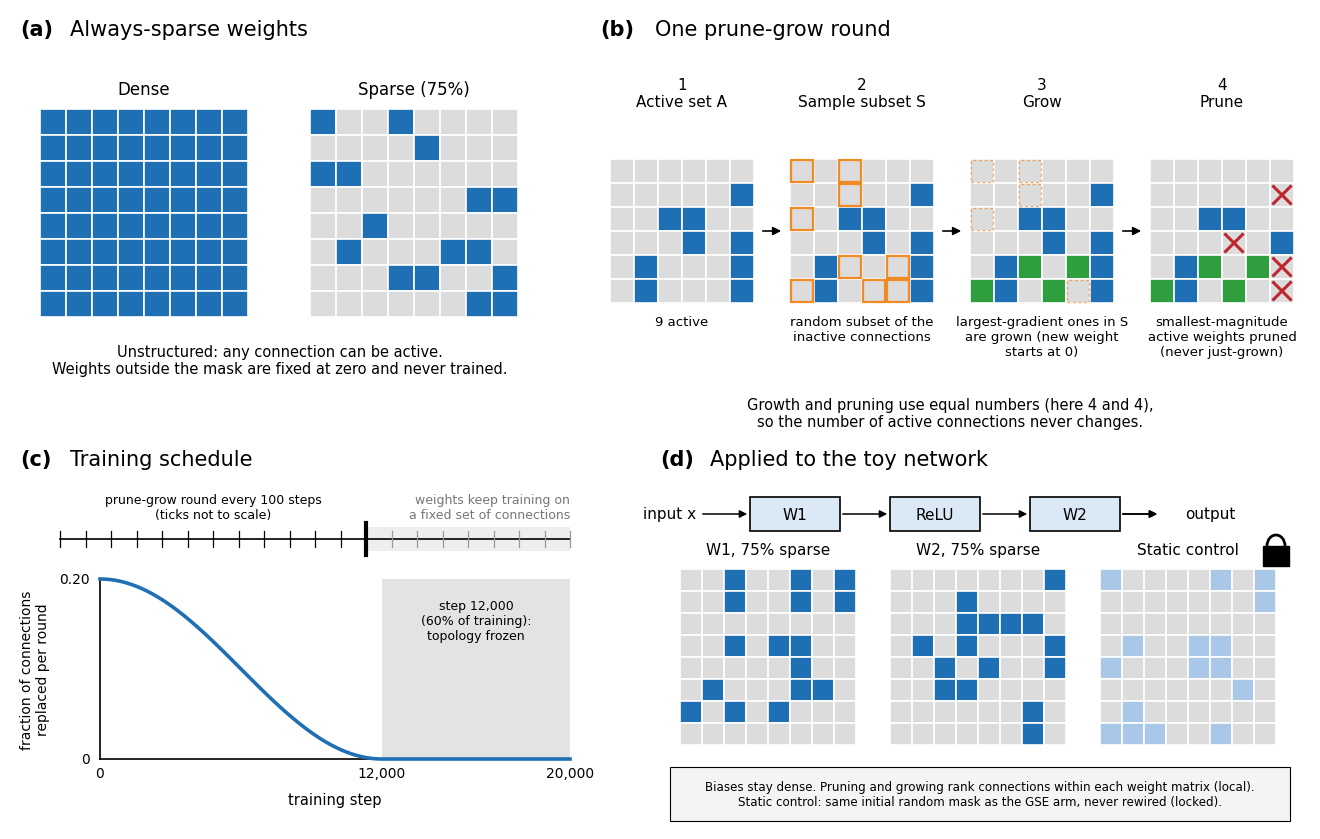

Recreate this plot in Python.
import numpy as np, matplotlib
matplotlib.use('Agg')
import matplotlib.pyplot as plt
from matplotlib.patches import Rectangle, FancyArrowPatch
BLUE='#1f6fb5'; GRAY='#dcdcdc'; GREEN='#2e9e3e'; ORANGE='#f08a24'; RED='#c0262d'; LB='#a9c8e8'
plt.rcParams['font.family']='DejaVu Sans'
fig=plt.figure(figsize=(13,8.2),dpi=200)
ax=fig.add_axes([0,0,1,1]); ax.set_xlim(0,130); ax.set_ylim(0,82); ax.axis('off')
rng=np.random.default_rng(7)

def grid(x,y,n,s,cols,outline=None,lw=1.6):
    # cols: dict (r,c)->color; default gray. (x,y)=top-left
    for r in range(n):
        for c in range(n):
            col=cols.get((r,c),GRAY)
            ax.add_patch(Rectangle((x+c*s,y-(r+1)*s),s,s,fc=col,ec='white',lw=1.2))
    if outline:
        for (r,c) in outline:
            ax.add_patch(Rectangle((x+c*s+.12,y-(r+1)*s+.12),s-.24,s-.24,fc='none',ec=ORANGE,lw=lw))
def rand_cells(n,k,exclude=()):
    allc=[(r,c) for r in range(n) for c in range(n) if (r,c) not in exclude]
    idx=rng.choice(len(allc),k,replace=False); return [allc[i] for i in idx]
def t(x,y,s,**k): ax.text(x,y,s,**k)

# ---- (a)
t(1,80,'(a)',fontsize=15,fontweight='bold',va='center'); t(6,80,'Always-sparse weights',fontsize=15,va='center')
s=2.6; grid(3,72,8,s,{(r,c):BLUE for r in range(8) for c in range(8)})
t(3+4*s,73.5,'Dense',ha='center',fontsize=12)
A8=rand_cells(8,16); grid(30,72,8,s,{p:BLUE for p in A8})
t(30+4*s,73.5,'Sparse (75%)',ha='center',fontsize=12)
t(27,48.5,'Unstructured: any connection can be active.\nWeights outside the mask are fixed at zero and never trained.',ha='center',va='top',fontsize=10.5)

# ---- (b)
t(59,80,'(b)',fontsize=15,fontweight='bold',va='center'); t(64.5,80,'One prune-grow round',fontsize=15,va='center')
n=6; s=2.4; xs=[60,78,96,114]; ytop=67
act=rand_cells(6,9); inact=[(r,c) for r in range(6) for c in range(6) if (r,c) not in act]
sub=[inact[i] for i in rng.choice(len(inact),9,replace=False)]
grown=[sub[i] for i in rng.choice(9,4,replace=False)]
pruned=[act[i] for i in rng.choice(9,4,replace=False)]
titles=['1\nActive set A','2\nSample subset S','3\nGrow','4\nPrune']
for x,tt in zip(xs,titles): t(x+3*s,ytop+6.6,tt,ha='center',va='center',fontsize=11)
grid(xs[0],ytop,n,s,{p:BLUE for p in act})
grid(xs[1],ytop,n,s,{p:BLUE for p in act},outline=sub)
c3={p:BLUE for p in act}; c3.update({p:GREEN for p in grown})
grid(xs[2],ytop,n,s,c3,outline=[p for p in sub if p not in grown] if False else None)
c4={p:BLUE for p in act if p not in pruned}; c4.update({p:GREEN for p in grown})
grid(xs[3],ytop,n,s,c4)
for (r,c) in pruned:
    cx=xs[3]+c*s; cy=ytop-(r+1)*s
    ax.add_patch(Rectangle((cx,cy),s,s,fc=GRAY,ec='white',lw=1.2))
    ax.plot([cx+.35,cx+s-.35],[cy+.35,cy+s-.35],color=RED,lw=2.2); ax.plot([cx+.35,cx+s-.35],[cy+s-.35,cy+.35],color=RED,lw=2.2)
# step 3: show sampled-but-not-grown faintly outlined
for (r,c) in sub:
    if (r,c) not in grown:
        ax.add_patch(Rectangle((xs[2]+c*s+.12,ytop-(r+1)*s+.12),s-.24,s-.24,fc='none',ec=ORANGE,lw=1.0,ls=(0,(2,2)),alpha=.7))
for i in range(3):
    ax.add_patch(FancyArrowPatch((xs[i]+6*s+.6,ytop-3*s),(xs[i+1]-.6,ytop-3*s),arrowstyle='-|>',mutation_scale=12,color='k',lw=1.2))
t(xs[1]+3*s,ytop-6*s-1.2,'random subset of the\ninactive connections',ha='center',va='top',fontsize=9.5)
t(xs[2]+3*s,ytop-6*s-1.2,'largest-gradient ones in S\nare grown (new weight\nstarts at 0)',ha='center',va='top',fontsize=9.5)
t(xs[3]+3*s,ytop-6*s-1.2,'smallest-magnitude\nactive weights pruned\n(never just-grown)',ha='center',va='top',fontsize=9.5)
t(xs[0]+3*s,ytop-6*s-1.2,'9 active',ha='center',va='top',fontsize=9.5)
t(94,43.2,'Growth and pruning use equal numbers (here 4 and 4),\nso the number of active connections never changes.',ha='center',va='top',fontsize=10.5)

# ---- (c)
t(1,37,'(c)',fontsize=15,fontweight='bold',va='center'); t(6,37,'Training schedule',fontsize=15,va='center')
x0,x1=5,56; ty=29
ax.plot([x0,x1],[ty,ty],color='k',lw=1.2)
for k in range(21):
    xx=x0+(x1-x0)*k/20; ax.plot([xx,xx],[ty-.8,ty+.8],color='k' if k<=12 else '#999',lw=.9)
ax.add_patch(Rectangle((x0+(x1-x0)*.6,ty-1.2),(x1-x0)*.4,2.4,fc='#eee',ec='none',zorder=0))
xf=x0+(x1-x0)*.6; ax.plot([xf,xf],[ty-1.6,ty+1.6],color='k',lw=3)
t((x0+xf)/2,ty+1.8,'prune-grow round every 100 steps\n(ticks not to scale)',ha='center',va='bottom',fontsize=9)
t(x1,ty+1.8,'weights keep training on\na fixed set of connections',ha='right',va='bottom',fontsize=9,color='#777')
# curve axes
cx0,cx1,cy0,cy1=9,56,7,25
ax.plot([cx0,cx0],[cy0,cy1],color='k',lw=1.2); ax.plot([cx0,cx1],[cy0,cy0],color='k',lw=1.2)
xx=np.linspace(0,.6,100); yy=.2*0.5*(1+np.cos(np.pi*xx/.6))
X=cx0+(cx1-cx0)*np.r_[xx,1]; Y=cy0+(cy1-cy0)*np.r_[yy,0]/0.2
ax.add_patch(Rectangle((cx0+(cx1-cx0)*.6,cy0),(cx1-cx0)*.4,cy1-cy0,fc='#e3e3e3',ec='none'))
ax.plot(X,Y,color=BLUE,lw=2.6)
t(cx0-1,cy1,'0.20',ha='right',va='center',fontsize=10); t(cx0-1,cy0,'0',ha='right',va='center',fontsize=10)
t(cx0,cy0-1.8,'0',ha='center',fontsize=10); t(cx0+(cx1-cx0)*.6,cy0-1.8,'12,000',ha='center',fontsize=10); t(cx1,cy0-1.8,'20,000',ha='center',fontsize=10)
t((cx0+cx1)/2,cy0-4.5,'training step',ha='center',fontsize=10.5)
t(2.5,(cy0+cy1)/2,'fraction of connections\nreplaced per round',rotation=90,ha='center',va='center',fontsize=10)
t(cx0+(cx1-cx0)*.8,cy1-2,'step 12,000\n(60% of training):\ntopology frozen',ha='center',va='top',fontsize=9)

# ---- (d)
t(65,37,'(d)',fontsize=15,fontweight='bold',va='center'); t(70,37,'Applied to the toy network',fontsize=15,va='center')
for xx_,lab in [(66,'input x'),(112,'output')]: pass
t(66,31.5,'input x',ha='center',va='center',fontsize=11)
for xb,lab in [(74,'W1'),(88,'ReLU'),(102,'W2')]:
    ax.add_patch(Rectangle((xb,29.8),9,3.4,fc='#dbe8f6',ec='k',lw=1.2)); t(xb+4.5,31.5,lab,ha='center',va='center',fontsize=11)
for a,b in [(69,74),(83,88),(97,102),(111,115)]:
    ax.add_patch(FancyArrowPatch((a,31.5),(b,31.5),arrowstyle='-|>',mutation_scale=11,color='k',lw=1.1))
ax.add_patch(FancyArrowPatch((111,31.5),(115,31.5),arrowstyle='-|>',mutation_scale=11,color='k',lw=1.1))
t(120,31.5,'output',ha='center',va='center',fontsize=11)
s=2.2; gy=26
m1=rand_cells(8,16); m2=rand_cells(8,16)
while set(m2)==set(m1): m2=rand_cells(8,16)
ms=rand_cells(8,16)
for x,m,col,lab in [(67,m1,BLUE,'W1, 75% sparse'),(88,m2,BLUE,'W2, 75% sparse'),(109,ms,LB,'Static control')]:
    grid(x,gy,8,s,{p:col for p in m}); t(x+4*s,gy+1.5,lab,ha='center',fontsize=11)
# lock icon drawn
lx=109+4*s; ly=gy+1.5; lx=109+4*s+8.8
ax.add_patch(Rectangle((lx-1.3,ly-1.2),2.6,2,fc='k',ec='k',zorder=5)); 
from matplotlib.patches import Arc
ax.add_patch(Arc((lx,ly+.8),1.8,2.2,theta1=0,theta2=180,color='k',lw=2,zorder=5))
ax.add_patch(Rectangle((66,0.8),62,5.4,fc='#f4f4f4',ec='k',lw=.8))
t(97,3.5,'Biases stay dense. Pruning and growing rank connections within each weight matrix (local).\nStatic control: same initial random mask as the GSE arm, never rewired (locked).',ha='center',va='center',fontsize=8.6)
fig.savefig('fig2_gse.png',dpi=200,facecolor='white')
# verify counts
print(len(A8),len(m1),len(m2),len(ms),len(act),len(sub),len(grown),len(pruned),set(grown)<=set(sub),set(sub)&set(act),set(pruned)<=set(act))
